Run: headless pygame with SDL's dummy video driver; simulated clock (each Clock.tick advances the game by its frame time, no real sleeping); random seed 0; keys injected as events and as key.get_pressed() state; no mouse input.
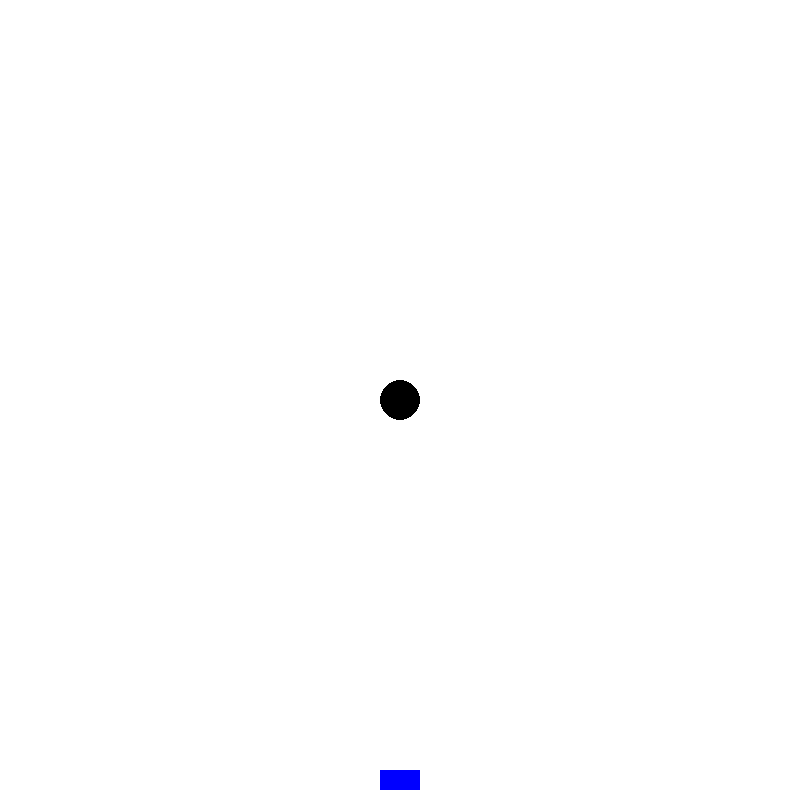
Frame 1 of 4 · flips 1–60 · no input
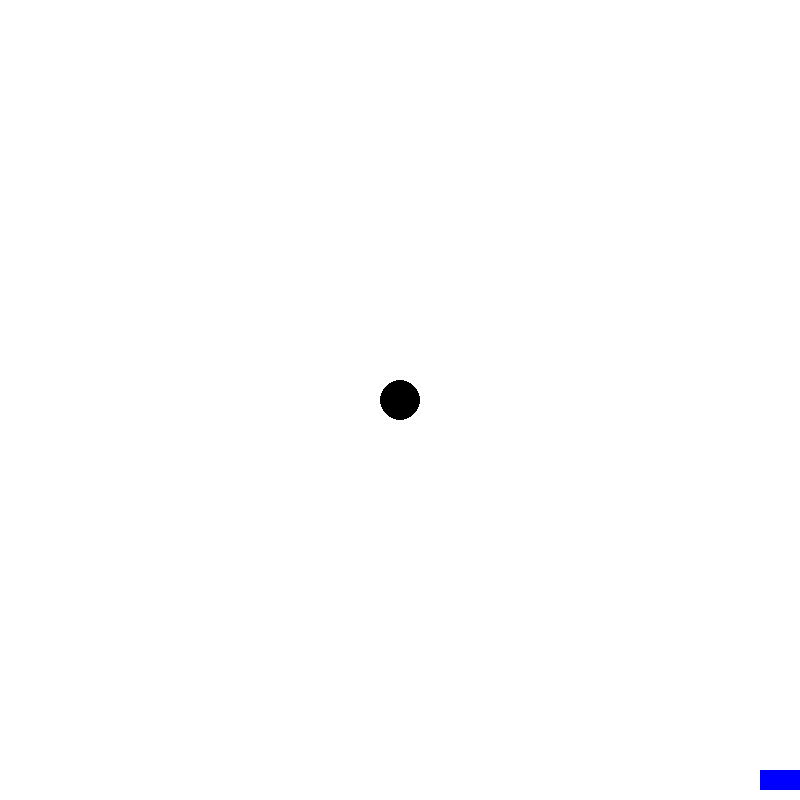
Frame 2 of 4 · flips 61–180 · tapped SPACE, RETURN · held RIGHT (→), D
Frame 3 of 4 · flips 181–300 · held DOWN (↓), S · screen unchanged from frame 2, image omitted
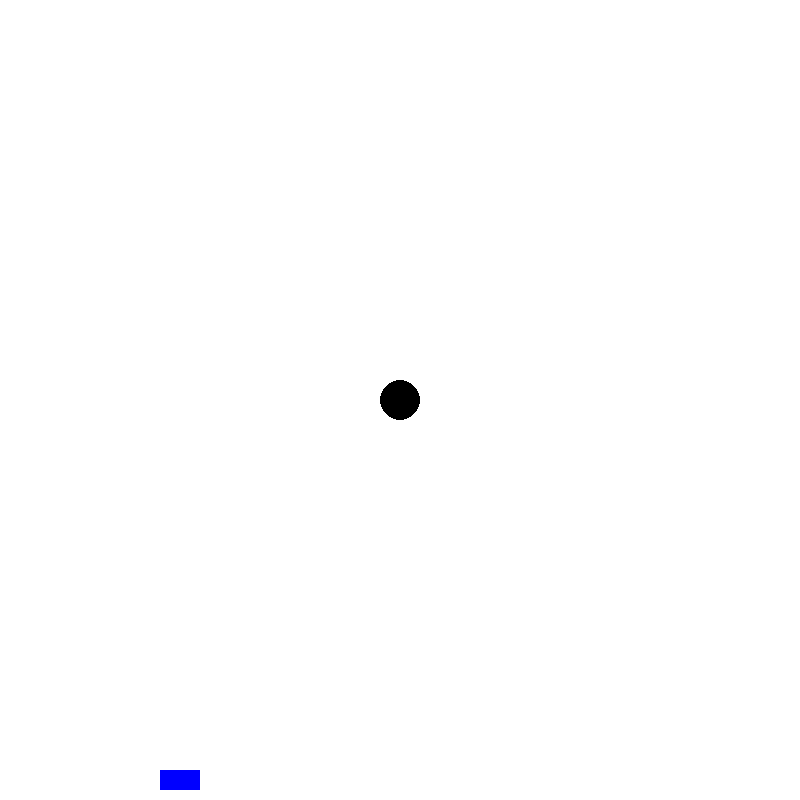
Frame 4 of 4 · flips 301–420 · held LEFT (←), A, UP (↑), W

The pygame program that drew these frames:

import pygame
import sys
import math

# Initialize Pygame
pygame.init()

# Constants
WIDTH, HEIGHT = 800, 800
FPS = 60

# Colors
WHITE = (255, 255, 255)
BLACK = (0, 0, 0)
BLUE = (0, 0, 255)
RED = (255, 0, 0)

class ObjectA(pygame.sprite.Sprite):
    def __init__(self):
        super().__init__()
        self.image = pygame.Surface((40, 40), pygame.SRCALPHA)
        pygame.draw.circle(self.image, BLACK, (20, 20), 20)
        self.rect = self.image.get_rect(center=(WIDTH // 2, HEIGHT // 2))
        self.gravity_radius = 150

class ObjectB(pygame.sprite.Sprite):
    def __init__(self):
        super().__init__()
        self.image = pygame.Surface((40, 20))
        self.image.fill(BLUE)
        self.rect = self.image.get_rect(center=(WIDTH // 2, HEIGHT - 20))
        self.velocity = 5  # Speed for left/right movement
        self.shoot_cooldown = 0

    def update(self):
        keys = pygame.key.get_pressed()
        if keys[pygame.K_LEFT] and self.rect.left > 0:
            self.rect.x -= self.velocity
        if keys[pygame.K_RIGHT] and self.rect.right < WIDTH:
            self.rect.x += self.velocity
        if keys[pygame.K_SPACE] and self.shoot_cooldown == 0:
            self.shoot_cooldown = FPS // 2  # Cooldown for shooting
            object_c = ObjectC(self.rect.centerx, self.rect.top)
            all_sprites.add(object_c)
            objects_c_list.append(object_c)

class ObjectC(pygame.sprite.Sprite):
    def __init__(self, x, y):
        super().__init__()
        self.image = pygame.Surface((40, 60), pygame.SRCALPHA)
        pygame.draw.polygon(self.image, (0, 128, 0), [(20, 0), (0, 60), (40, 60)])  # Tree body
        pygame.draw.polygon(self.image, (255, 215, 0), [(10, 0), (0, 20), (20, 20)])  # First layer
        pygame.draw.polygon(self.image, (255, 215, 0), [(10, 20), (0, 40), (20, 40)])  # Second layer
        pygame.draw.polygon(self.image, (255, 215, 0), [(10, 40), (0, 60), (20, 60)])  # Third layer
        self.rect = self.image.get_rect(center=(x, y))
        self.velocity_y = -2  # Initial upward velocity
        self.mass = 1

    def update(self):
        self.rect.y += self.velocity_y

# Initialize Pygame screen
screen = pygame.display.set_mode((WIDTH, HEIGHT))
pygame.display.set_caption("Object Interaction Example")
clock = pygame.time.Clock()

# Create sprite groups
all_sprites = pygame.sprite.Group()
objects_a = pygame.sprite.Group()
objects_b = pygame.sprite.Group()
objects_c_list = []  # List to store multiple instances of Object C

# Create objects
object_a = ObjectA()
object_b = ObjectB()

# Add objects to sprite groups
all_sprites.add(object_a, object_b)

# Main game loop
while True:
    for event in pygame.event.get():
        if event.type == pygame.QUIT:
            pygame.quit()
            sys.exit()

    # Update all sprites
    all_sprites.update()

    # Handle shooting cooldown
    if object_b.shoot_cooldown > 0:
        object_b.shoot_cooldown -= 1

    # Update cooldown for all instances of Object C
    for object_c in objects_c_list:
        if object_c.rect.bottom < 0:
            all_sprites.remove(object_c)
            objects_c_list.remove(object_c)

    # Update gravity effect for all instances of Object C
    for object_c in objects_c_list:
        distance = math.hypot(object_a.rect.centerx - object_c.rect.centerx,
                              object_a.rect.centery - object_c.rect.centery)
        if distance < object_a.gravity_radius:
            gravitational_force = 1 / (distance ** 2)  # Simplified gravitational force
            angle = math.atan2(object_a.rect.centery - object_c.rect.centery,
                               object_a.rect.centerx - object_c.rect.centerx)
            object_c.velocity_y += gravitational_force * math.sin(angle)

    # Draw everything
    screen.fill(WHITE)
    all_sprites.draw(screen)

    # Update display
    pygame.display.flip()

    # Cap the frame rate
    clock.tick(FPS)
